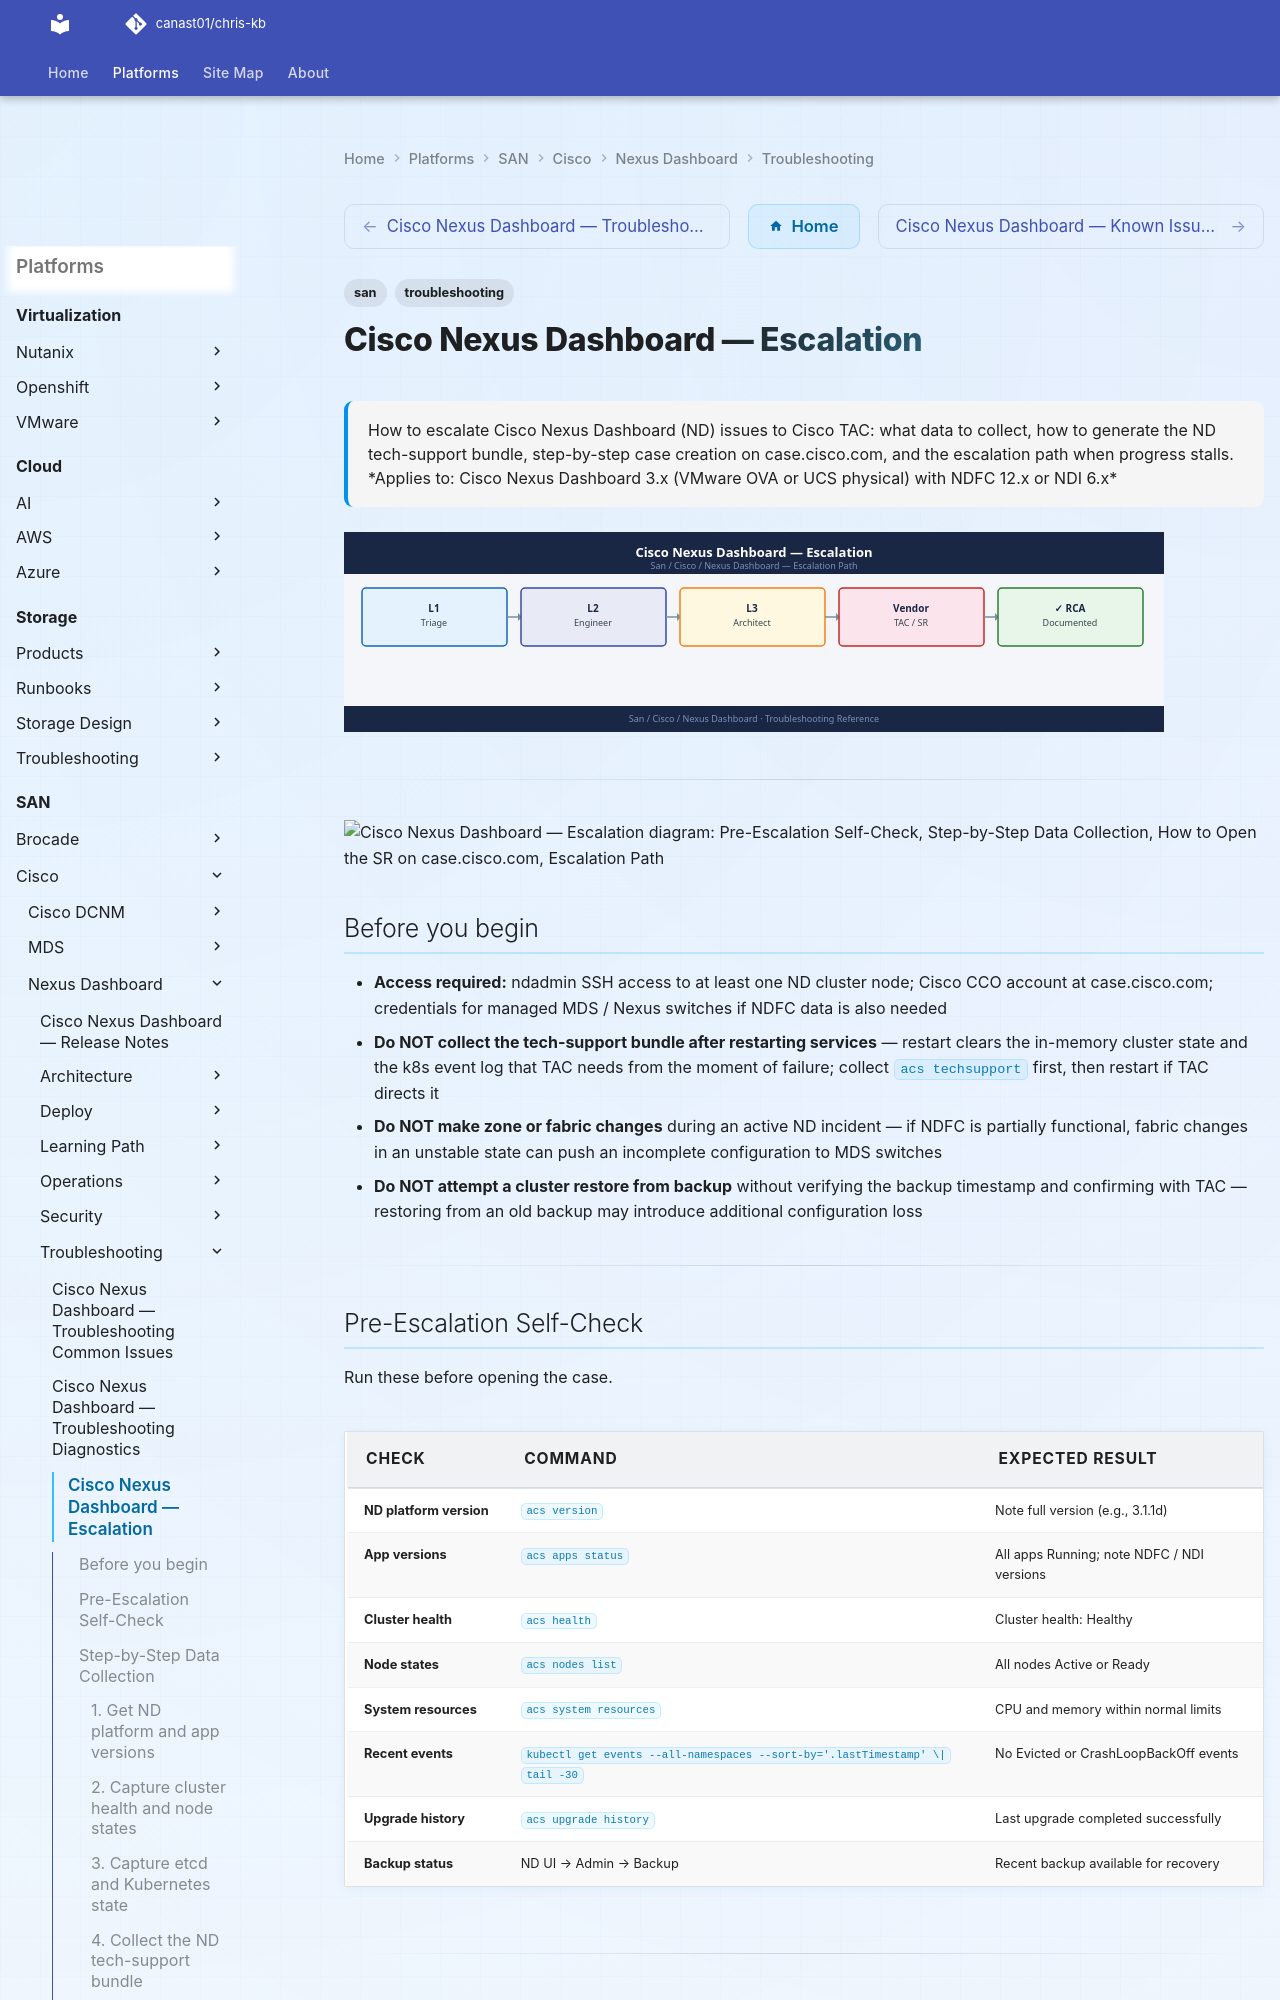

repository: canast01/chris-kb · page: san/cisco/nexus-dashboard/troubleshooting/escalation/index.html · generator: mkdocs

---
tags:
  - san
  - troubleshooting
search:
  boost: 1.5
description: "How to escalate Cisco Nexus Dashboard (ND) issues to Cisco TAC: what data to collect, how to generate the ND tech-support bundle, step-by-step case..."
---
# Cisco Nexus Dashboard — Escalation

<div class="kb-summary">
How to escalate Cisco Nexus Dashboard (ND) issues to Cisco TAC: what data to collect, how to generate the ND tech-support bundle, step-by-step case creation on case.cisco.com, and the escalation path when progress stalls.

*Applies to: Cisco Nexus Dashboard 3.x (VMware OVA or UCS physical) with NDFC 12.x or NDI 6.x*
</div>
![Cisco Nexus Dashboard — Escalation](../../../../assets/san-cisco-nexus-dashboard-troubleshooting-escalation.svg)




---

```d2
direction: down

symptom: Identify Symptom {shape: diamond}
preescalation_selfcheck: "Pre-Escalation Self-Check" {shape: rectangle}
stepbystep_data_collection: "Step-by-Step Data Collection" {shape: rectangle}
how_to_open_the_sr_on_caseciscocom: "How to Open the SR on case.cisco.com" {shape: rectangle}
escalation_path: "Escalation Path" {shape: rectangle}
what_not_to_do: "What NOT to Do" {shape: rectangle}
useful_commands_for_case_updates: "Useful Commands for Case Updates" {shape: rectangle}
resolution: Resolve or Escalate {shape: oval}

symptom -> preescalation_selfcheck: investigate
symptom -> stepbystep_data_collection: investigate
symptom -> how_to_open_the_sr_on_caseciscocom: investigate
symptom -> escalation_path: investigate
symptom -> what_not_to_do: investigate
symptom -> useful_commands_for_case_updates: investigate
preescalation_selfcheck -> resolution
stepbystep_data_collection -> resolution
how_to_open_the_sr_on_caseciscocom -> resolution
escalation_path -> resolution
what_not_to_do -> resolution
useful_commands_for_case_updates -> resolution
```

## Before you begin

- **Access required:** ndadmin SSH access to at least one ND cluster node; Cisco CCO account at case.cisco.com; credentials for managed MDS / Nexus switches if NDFC data is also needed
- **Do NOT collect the tech-support bundle after restarting services** — restart clears the in-memory cluster state and the k8s event log that TAC needs from the moment of failure; collect `acs techsupport` first, then restart if TAC directs it
- **Do NOT make zone or fabric changes** during an active ND incident — if NDFC is partially functional, fabric changes in an unstable state can push an incomplete configuration to MDS switches
- **Do NOT attempt a cluster restore from backup** without verifying the backup timestamp and confirming with TAC — restoring from an old backup may introduce additional configuration loss

---

## Pre-Escalation Self-Check

Run these before opening the case.

| Check | Command | Expected result |
|---|---|---|
| ND platform version | `acs version` | Note full version (e.g., 3.1.1d) |
| App versions | `acs apps status` | All apps Running; note NDFC / NDI versions |
| Cluster health | `acs health` | Cluster health: Healthy |
| Node states | `acs nodes list` | All nodes Active or Ready |
| System resources | `acs system resources` | CPU and memory within normal limits |
| Recent events | `kubectl get events --all-namespaces --sort-by='.lastTimestamp' \| tail -30` | No Evicted or CrashLoopBackOff events |
| Upgrade history | `acs upgrade history` | Last upgrade completed successfully |
| Backup status | ND UI → Admin → Backup | Recent backup available for recovery |

---

## Step-by-Step Data Collection
